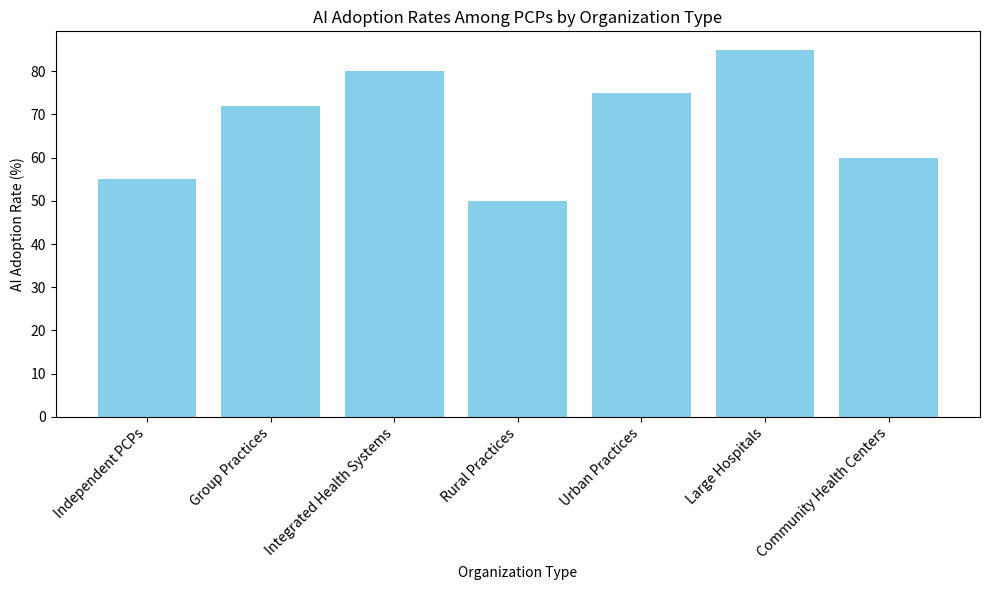

This chart was generated by the following Python code:
import matplotlib.pyplot as plt
import numpy as np

# Data: Organization types and their corresponding AI adoption rates
organization_types = ['Independent PCPs', 'Group Practices', 'Integrated Health Systems',
                      'Rural Practices', 'Urban Practices', 'Large Hospitals', 'Community Health Centers']
adoption_rates = [55, 72, 80, 50, 75, 85, 60]

# Calculate mean and standard deviation
mean_adoption_rate = np.mean(adoption_rates)
std_dev_adoption_rate = np.std(adoption_rates)

# Display the results
print(f"Mean AI Adoption Rate: {mean_adoption_rate:.2f}%")
print(f"Standard Deviation of AI Adoption Rates: {std_dev_adoption_rate:.2f}%")

# Create a bar chart
plt.figure(figsize=(10, 6))
plt.bar(organization_types, adoption_rates, color='skyblue')
plt.xlabel('Organization Type')
plt.ylabel('AI Adoption Rate (%)')
plt.title('AI Adoption Rates Among PCPs by Organization Type')
plt.xticks(rotation=45, ha='right')
plt.tight_layout()
plt.show()
